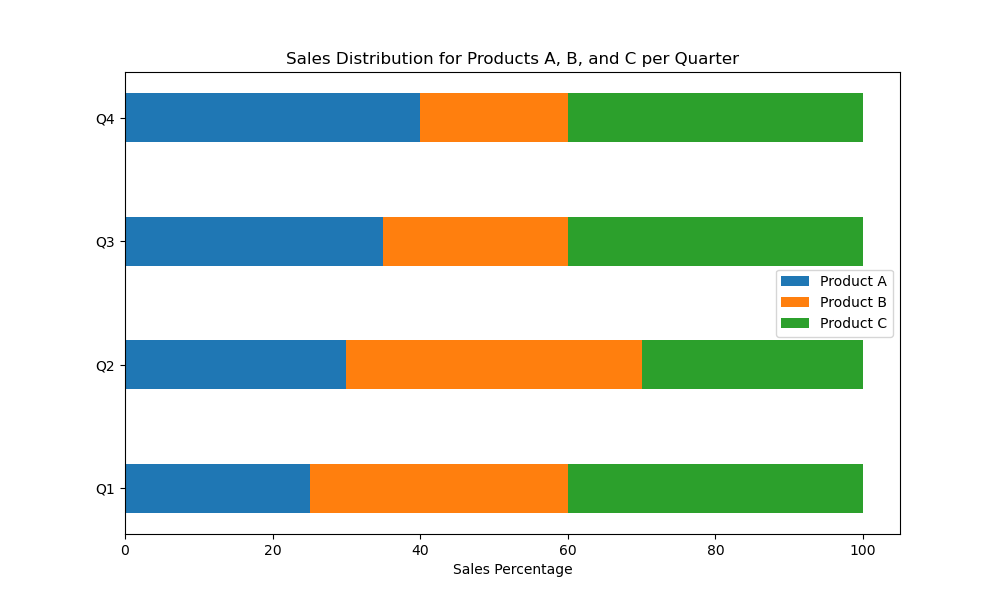

Source data for this figure (header and first rows):
plaintext
Quarter, Product A, Product B, Product C
Q1, 25, 35, 40
Q2, 30, 40, 30
Q3, 35, 25, 40
Q4, 40, 20, 40
